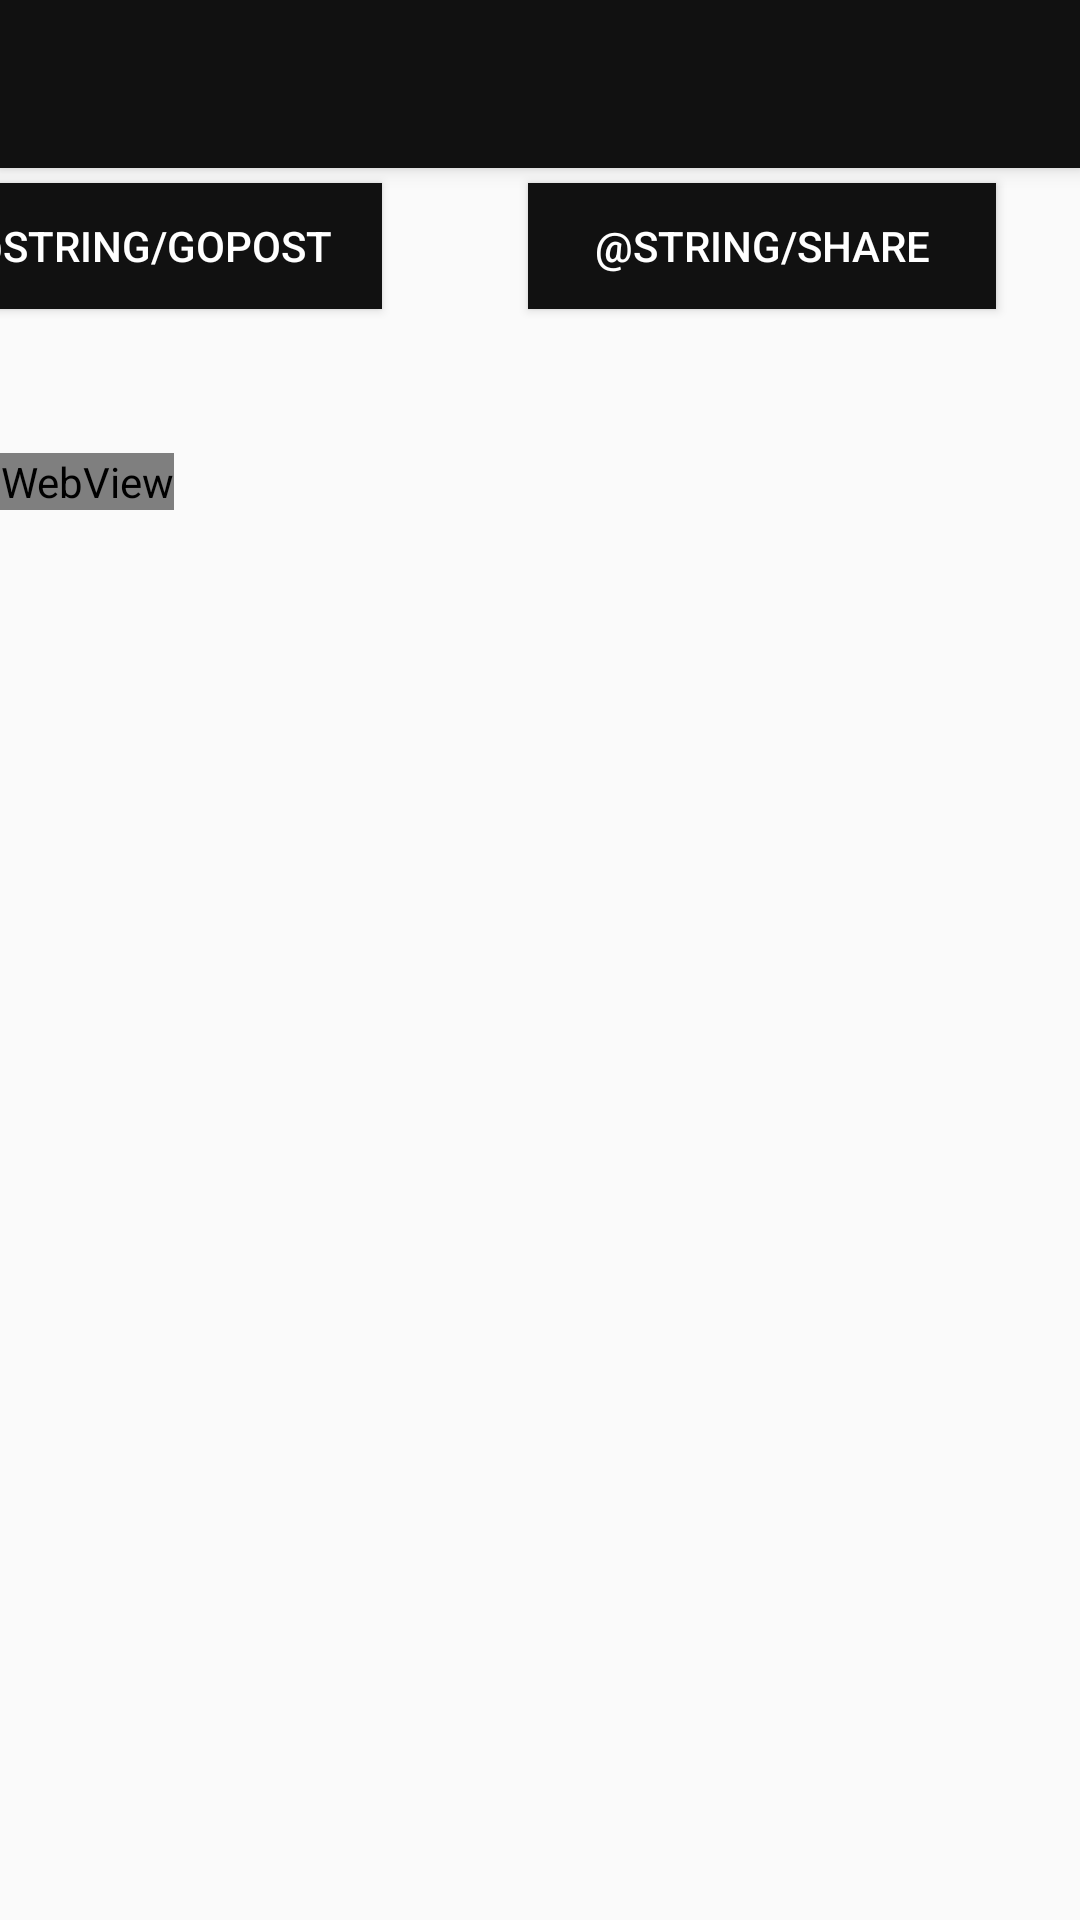

This screen was rendered from an Android layout file. Write that file and the resources it references.
<!-- AndroidManifest.xml: activity theme AppTheme.NoActionBar -->
<!-- res/layout/activity_post.xml -->
<?xml version="1.0" encoding="utf-8"?>
<androidx.coordinatorlayout.widget.CoordinatorLayout
        xmlns:android="http://schemas.android.com/apk/res/android"
        xmlns:app="http://schemas.android.com/apk/res-auto"
        xmlns:tools="http://schemas.android.com/tools"
        android:layout_width="match_parent"
        android:layout_height="match_parent"
        tools:context=".PostActivity">

    <com.google.android.material.appbar.AppBarLayout
            android:layout_height="wrap_content"
            android:layout_width="match_parent"
            android:theme="@style/AppTheme.AppBarOverlay">

        <androidx.appcompat.widget.Toolbar
                android:id="@+id/toolbar"
                android:layout_width="match_parent"
                android:layout_height="?attr/actionBarSize"
                android:background="?attr/colorPrimary"
                app:popupTheme="@style/AppTheme.PopupOverlay"/>

    </com.google.android.material.appbar.AppBarLayout>

    <include layout="@layout/content_post"/>

</androidx.coordinatorlayout.widget.CoordinatorLayout>
<!-- res/layout/content_post.xml (included above) -->
<?xml version="1.0" encoding="utf-8"?>
<androidx.constraintlayout.widget.ConstraintLayout
        xmlns:android="http://schemas.android.com/apk/res/android"
        xmlns:tools="http://schemas.android.com/tools"
        xmlns:app="http://schemas.android.com/apk/res-auto"
        android:layout_width="match_parent"
        android:layout_height="match_parent"
        app:layout_behavior="@string/appbar_scrolling_view_behavior"
        tools:showIn="@layout/activity_post"
        tools:context=".PostActivity">

    <WebView
            android:layout_width="wrap_content"
            android:layout_height="wrap_content"
            android:id="@+id/webView" app:layout_constraintTop_toBottomOf="@+id/goOriginalButton"
            android:layout_marginTop="48dp"
            tools:layout_editor_absoluteX="189dp"/>
    <Button
            android:text="@string/goPost"
            android:layout_width="156dp"
            android:layout_height="42dp"
            android:id="@+id/goOriginalButton"
            app:layout_constraintStart_toStartOf="parent"
            app:layout_constraintBottom_toTopOf="@+id/webView"
            app:layout_constraintEnd_toStartOf="@+id/shareButton"
            android:layout_marginEnd="53dp" android:layout_marginRight="53dp"
            app:layout_constraintHorizontal_bias="0.888" android:background="@color/colorButton"
            android:textColor="@color/colorButtonText" app:layout_constraintTop_toTopOf="parent"
            android:layout_marginTop="5dp"/>
    <Button
            android:text="@string/share"
            android:layout_width="156dp"
            android:layout_height="42dp"
            android:id="@+id/shareButton"
            app:layout_constraintBottom_toTopOf="@+id/webView" app:layout_constraintTop_toTopOf="parent"
            app:layout_constraintVertical_bias="0.0" app:layout_constraintEnd_toEndOf="parent"
            android:layout_marginEnd="28dp" android:layout_marginRight="28dp" android:background="@color/colorButton"
            android:textColor="@color/colorButtonText" android:layout_marginTop="5dp"/>
    <TextView
            android:layout_width="356dp"
            android:layout_height="37dp"
            android:id="@+id/postTitle" app:layout_constraintTop_toTopOf="parent"
            android:layout_marginTop="71dp" app:layout_constraintBottom_toTopOf="@+id/webView"
            app:layout_constraintVertical_bias="0.0" android:textStyle="normal|bold" android:gravity="center"
            app:layout_constraintStart_toStartOf="parent" android:layout_marginLeft="26dp"
            android:layout_marginStart="26dp" app:layout_constraintEnd_toEndOf="parent" android:layout_marginEnd="26dp"
            android:layout_marginRight="26dp"/>
</androidx.constraintlayout.widget.ConstraintLayout>
<!-- resources referenced by this layout -->
<resources>
  <color name="colorButton">#111</color>
  <color name="colorButtonText">#FFF</color>
  <style name="AppTheme.AppBarOverlay" parent="ThemeOverlay.AppCompat.Dark.ActionBar" />
  <style name="AppTheme.PopupOverlay" parent="ThemeOverlay.AppCompat.Dark" />
  <style name="AppTheme.NoActionBar">
          <item name="windowActionBar">false</item>
          <item name="windowNoTitle">true</item>
      </style>
</resources>
